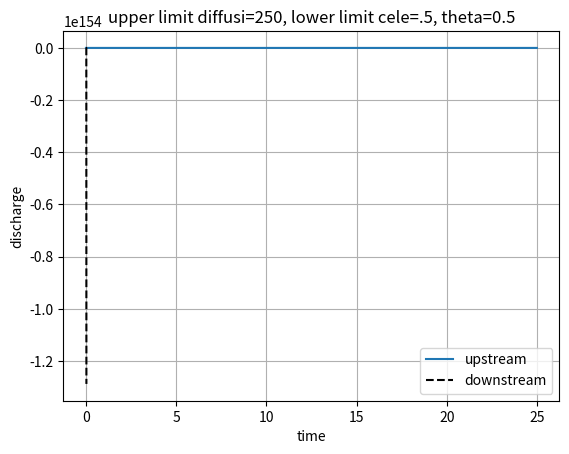

This chart was generated by the following Python code:
import numpy as np
import pandas as pd
import matplotlib.pyplot as plt

"""Solution parameters"""
theta = .5
# dt = 18 # sec
# timeStep = 9*5000

"""Geometry and related"""
np.random.seed(3)
L = 20000 # length of the channel
N = 20 # no of intervals not nodes
# dx = np.random.rand(N)
dx = np.ones(N)* L / (N)
dt = dx[1] / 55.56
timeStep = int(25*60*60 / dt)
alpha = np.zeros(N+1)
x = np.zeros(N+1)
mannings = np.ones(N+1)*0.00000000012
S_0 = 1/10000
z = np.zeros(N+1)
hLast = 4
z[0] = 2
for i in range(1,N+1):
    x[i] = x[i-1] + dx[i-1]
    z[i] = z[i-1] - S_0 * dx[i-1]
alpha[1:-1] = dx[1:] / dx[:-1]
alpha[-1] = 1

"""Variables"""
qp = np.ones(N+1)*20
qOld = np.ones(N+1)*20
q_x = np.zeros(N+1)
q_xOld = np.zeros(N+1)
hOld, h = np.ones(N+1)*4, np.ones(N+1)*4
hOld[-1], h[-1] = hLast, hLast
# hOld = hOld + z
qUpSt = [20]
qDoSt = [20]

Nind = np.arange(N-1, -1, -1, dtype = int)

E, F, E_x, F_x = np.zeros(N+1), np.zeros(N+1), np.zeros(N+1), np.zeros(N+1)

"""Preparing variables before time integration"""
b=1
celerity2 = np.ones(N+1)
celerity = .5
diffusivity = np.ones(N+1)*250
diffusivity2 = np.ones(N+1)*250

for t in range(timeStep):
    print(t)

    E[0] = 1
    F[0] = 0
    E_x[0] = 0
    F_x[0] = 0

    for i in range(1, N + 1):

        C = dt / dx[i-1]
        Cr = np.abs(celerity) * C

        a1 = 3 * Cr ** 2 - 2 * Cr ** 3
        a2 = 1 - a1
        a3 = (Cr ** 2 - Cr ** 3) * dx[i - 1]
        a4 = (-Cr + 2 * Cr ** 2 - Cr ** 3) * dx[i - 1]

        b1 = (6 * Cr - 6 * Cr ** 2) / (-dx[i - 1])
        b2 = (-6 * Cr + 2 * Cr ** 2) / (-dx[i - 1])
        b3 = -(2 * Cr - 3 * Cr ** 2)
        b4 = -(-1 + 4 * Cr - 3 * Cr ** 2)

        d1 = (6 - 12 * Cr ** 2) / (dx[i - 1] ** 2)
        d2 = (-6 + 12 * Cr ** 2) / (dx[i - 1] ** 2)
        d3 = (2 - 6 * Cr) / (dx[i - 1])
        d4 = (4 - 6 * Cr) / (dx[i - 1])

        h1 = 12 / dx[i - 1] ** 3
        h2 = -12 / dx[i - 1] ** 3
        h3 = 6 / dx[i - 1] ** 2
        h4 = 6 / dx[i - 1] ** 2

        if i == N:
            alpha = 1
        else:
            alpha = dx[i] / dx[i-1]

        qEps = a1 * qOld[i-1] + a2 * qOld[i] + a3 * q_x[i-1] + a4 * q_x[i]
        q_xEps = b1 * qOld[i-1] + b2 * qOld[i] + b3 * q_x[i-1] + b4 * q_x[i]
        q_xxEps = d1 * qOld[i-1] + d2 * qOld[i] + d3 * q_x[i-1] + d4 * q_x[i]
        q_xxxEps = h1 * qOld[i-1] + h2 * qOld[i] + h3 * q_x[i-1] + h4 * q_x[i]

        p = -theta * diffusivity[i] * dt / (dx[i-1]**2) * 2 / (alpha * (alpha+1)) * alpha
        q = 1 - p * (1 + alpha) / alpha
        r = p / alpha
        s = qEps + dt * diffusivity[i] * (1-theta) * q_xxEps
        s_x = q_xEps + dt * diffusivity[i] * (1-theta) * q_xxxEps

        E[i] = -r / (p * E[i-1] + q)
        F[i] = (s - p * F[i-1]) / (p * E[i-1] + q)
        E_x[i] = -r / (p * E_x[i-1] + q)
        F_x[i] = (s_x - p * F_x[i - 1]) / (p * E[i - 1] + q)

    qp[-1] = qOld[-2]
    # qp[-1] = qEps # bc at the end
    q_x[-1] = 0

    for i in Nind:
        qp[i] = E[i] * qp[i+1] + F[i]
        q_x[i] = E_x[i] * q_x[i+1] + F_x[i]

    if t*dt < 2*60*60:
        qp[0] = 20
    elif t * dt >= 2 * 60 * 60 and t * dt < 3 * 60 * 60:
        qp[0] = 20 + 5 * (t*dt - 2*60*60) / 60 / 60
    elif t * dt >= 3 * 60 * 60 and t * dt < 4 * 60 * 60:
        qp[0] = 25 - 5 * (t * dt - 3 * 60 * 60) / 60 / 60
    else:
        qp[0] = 20

    # if t*dt < 1*60*60:
    #     qp[0] = 20 + 5 * (t*dt ) / 60 / 60
    # elif t * dt >= 1 * 60 * 60 and t * dt < 2 * 60 * 60:
    #     qp[0] = 25 - 5 * (t*dt - 1*60*60) / 60 / 60
    # else:
    #     qp[0] = 20

    ## h calcs comes here

    width = 10
    wettedPerimeter = 10 + 2 * np.sqrt(hLast ** 2 + (hLast / 2) ** 2)
    csArea = hLast * 10 + hLast ** 2 / 2
    R = csArea / wettedPerimeter
    # S_fForward = 1 / ((1 / mannings[-1]) * csArea * R ** (2 / 3)) ** 2 * qp[-1] ** 2
    # S_fForward = mannings[-1] ** 2 / (csArea * R ** (2 / 3)) ** 2 * qp[-1] ** 2
    S_fForward = S_0
    for i in Nind:
        if h[i] <= 10:
            width = 10
            wettedPerimeter = 10 + 2 * np.sqrt(h[i] ** 2 + (h[i] / 2) ** 2)
            csArea = h[i] * 10 + h[i] ** 2 / 2
        else:
            width = 10
            wettedPerimeter = 10 + 2 * np.sqrt(10 ** 2 + 5 ** 2) + 20 + 2 * (h[i] - 10)
            csArea = 100 + 10 ** 2 / 2 + (h[i] - 10) * 40
        R = csArea / wettedPerimeter
        # S_f = 1 / ((1 / mannings[i]) * csArea * R ** (2 / 3)) ** 2 * qp[i] ** 2
        # S_f = mannings[i]**2 / ( csArea * R ** (2 / 3)) ** 2 * qp[i] ** 2
        S_f = S_0
        celerity2[i] = 5 * S_fForward ** .3 * np.abs(qp[i]) ** .4 / 3 / width ** .4 / mannings[i] ** .6
        # celerity2[i] = 0
        # celerity2[i] = np.min([3*qp[i]/(h[i]-z[i]), 5 * S_fForward ** .3 * np.abs(qp[i]) ** .4 / 3 / width ** .4 / mannings[i] ** .6])
        diffusivity2[i] = (np.abs(qp[i]) / 2 / S_fForward / width)
        # diffusivity2[i] = 10
        # h[i] = h[i+1] + z[i] - z[i+1] + dx[i] * (S_f + S_fForward) / 2
        # h[i] = hOld[i + 1]  + dx[i] * (S_f + S_fForward) / 2
        h[i] = h[i + 1] - dx[i] * (S_0 - (S_f + S_fForward) / 2)
        S_fForward = S_f


    #bounds on diff and celerity
    # lb = 50
    # ub = 400
    # if np.mean(diffusivity2[1:-1])<lb:
    #     diffusivity = np.ones(N + 1) * lb
    # elif np.mean(diffusivity2[1:-1])<ub:
    #     diffusivity = np.ones(N + 1) * np.mean(diffusivity2[1:-1])
    # else:
    #     diffusivity = np.ones(N + 1) * ub
    # lb = 0.5
    # ub = 1000
    # if np.mean(celerity2[1:-1])<lb:
    #     celerity = lb
    # elif np.mean(celerity2[1:-1])<ub:
    #     celerity = np.mean(celerity2[1:-1])
    # else:
    #     celerity = np.ones(N + 1) * ub

    diffusivity =  np.ones(N+1) * np.min([250, np.mean(diffusivity2[1:-1])])
    celerity = np.max([.5, np.mean(celerity2[1:-1])])
    # celerity = np.mean(celerity2[1:-1])

    qOld[:] = qp[:]
    q_xOld[:] = q_x[:]
    hOld[:] = h[:]
    if t == 40000:
        print(q_x)

    # if t == 1000:
    #     print(qp, q_x)

    qUpSt.append(qp[0])
    qDoSt.append(qp[5])



time = np.arange(0, timeStep * dt + dt, dt)
time = time / 3600
plt.plot(time, qUpSt, label='upstream')
plt.plot(time, qDoSt, 'k', linestyle='--',label='downstream')
plt.grid()
plt.legend()
plt.xlabel('time')
plt.ylabel('discharge')
plt.title("upper limit diffusi=250, lower limit cele=.5, theta=0.5")
plt.savefig('d250-c5-t8.png')
plt.show()